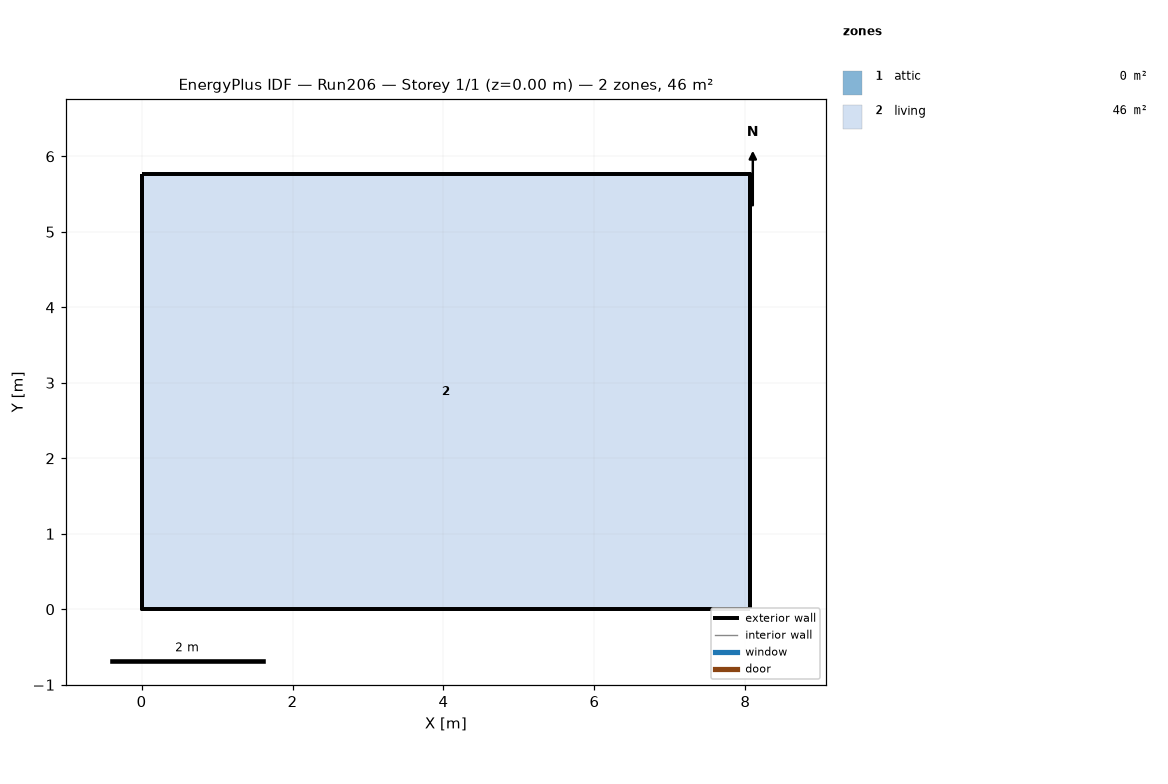
=== STOREY PLAN SPEC (per zone: floor XY polygon, exterior-wall plan segments, windows/doors) ===
zone 1: attic  (0.0 m²)
  exterior wall: (8.06, 0.00) – (8.06, 5.76) – (8.06, 2.88)  [8.6 m]
  exterior wall: (0.00, 5.76) – (0.00, 0.00) – (0.00, 2.88)  [8.6 m]
zone 2: living  (46.5 m²)
  floor: (0.00, 0.00) (0.00, 5.76) (8.06, 5.76) (8.06, 0.00)
  exterior wall: (0.00, 0.00) – (8.06, 0.00)  [8.1 m]
  exterior wall: (8.06, 0.00) – (8.06, 5.76)  [5.8 m]
  exterior wall: (8.06, 5.76) – (0.00, 5.76)  [8.1 m]
  exterior wall: (0.00, 5.76) – (0.00, 0.00)  [5.8 m]

=== DERIVED (storey summary) ===
Building: Run206
Storey: 1 of 1  (floor level z = 0.00 m)
Storey gross floor area: 46.5 m²
Zones on this storey: 2
  - attic: floor 0.0 m²; exterior wall 17.3 m (7.9 m²); WWR 0.0%
  - living: floor 46.5 m²; exterior wall 27.6 m (101.1 m²); WWR 0.0%
Zone adjacency: (none detected)